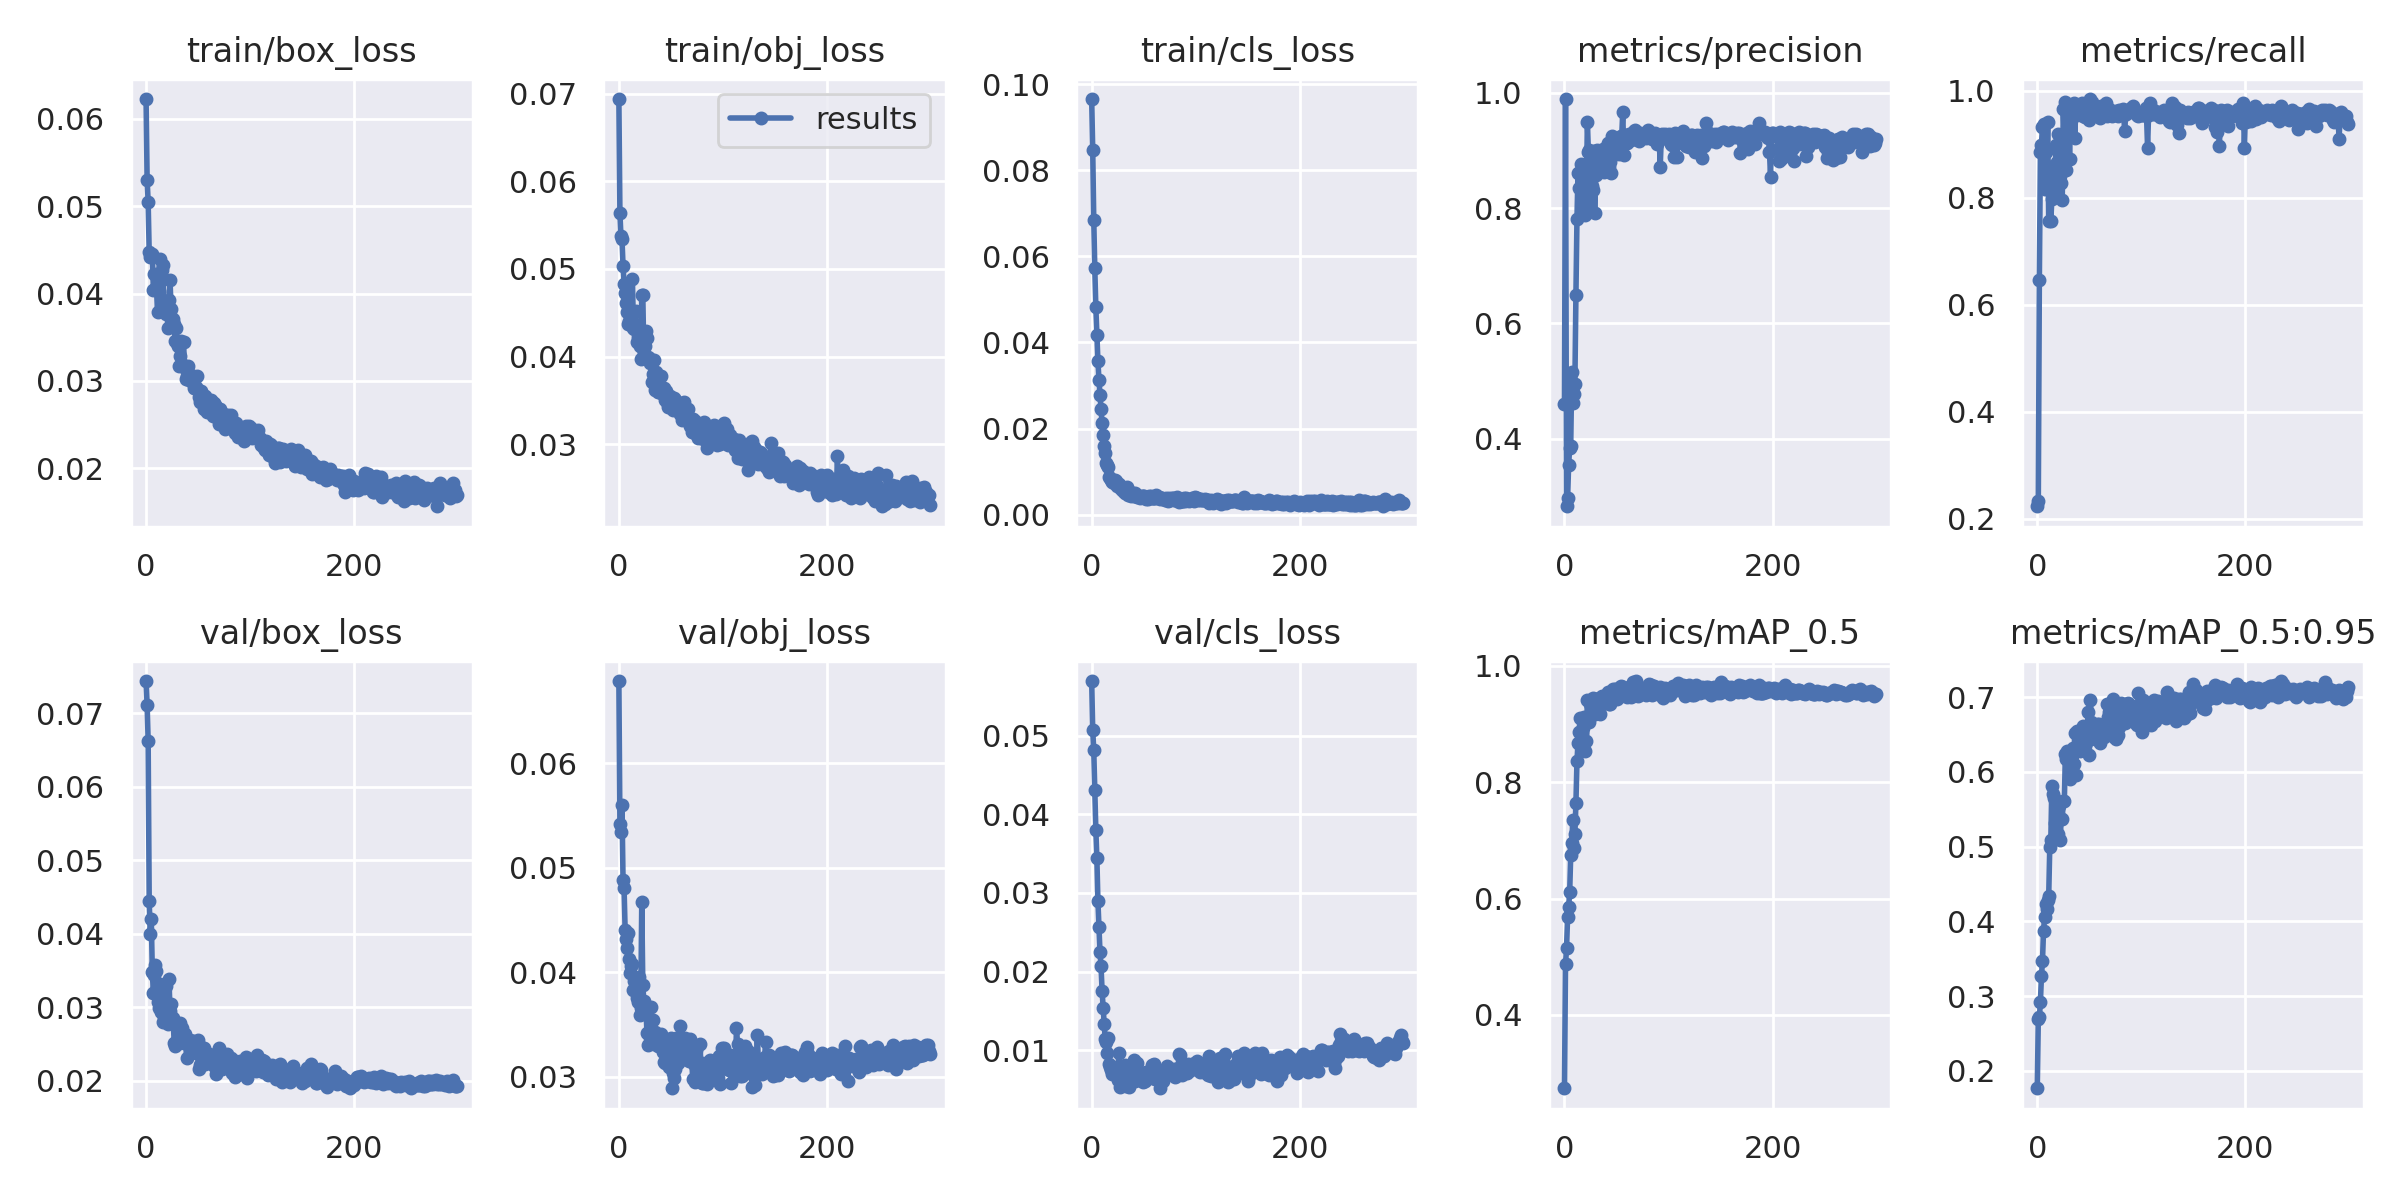

Values plotted in this chart, from the file beside it:
epoch, train/box_loss, train/obj_loss, train/cls_loss, metrics/precision, metrics/recall, metrics/mAP_0.5, metrics/mAP_0.5:0.95, val/box_loss, val/obj_loss, val/cls_loss, x/lr0, x/lr1, x/lr2
0, 0.06224, 0.06938, 0.09656, 0.4607, 0.2234, 0.274, 0.1766, 0.07435, 0.06785, 0.05695, 0.00037, 0.00037, 0.09667
1, 0.05302, 0.05639, 0.08481, 0.9892, 0.2324, 0.4868, 0.2699, 0.07113, 0.05417, 0.05074, 0.00075, 0.00075, 0.09325
2, 0.0505, 0.05371, 0.06857, 0.2825, 0.6461, 0.5155, 0.2715, 0.0662, 0.05344, 0.04814, 0.00113, 0.00113, 0.08983
3, 0.04469, 0.05339, 0.0572, 0.2963, 0.8863, 0.5683, 0.2916, 0.04449, 0.05597, 0.04311, 0.00151, 0.00151, 0.08641
4, 0.04419, 0.05036, 0.04814, 0.3541, 0.899, 0.5858, 0.3265, 0.03996, 0.0488, 0.03801, 0.001889, 0.001889, 0.08299
5, 0.04443, 0.04827, 0.04165, 0.384, 0.9334, 0.6105, 0.3465, 0.04201, 0.04804, 0.03442, 0.002269, 0.002269, 0.07957
6, 0.04457, 0.04729, 0.03568, 0.3868, 0.9378, 0.6746, 0.3874, 0.03486, 0.04408, 0.02897, 0.002648, 0.002648, 0.07615
7, 0.04039, 0.04616, 0.03136, 0.5147, 0.8162, 0.6956, 0.406, 0.03194, 0.04321, 0.0257, 0.003026, 0.003026, 0.07273
8, 0.04228, 0.04512, 0.02779, 0.4612, 0.8852, 0.7343, 0.4229, 0.03446, 0.04237, 0.02244, 0.003405, 0.003405, 0.06931
9, 0.04055, 0.04375, 0.02442, 0.4768, 0.8445, 0.686, 0.4164, 0.03575, 0.04377, 0.02065, 0.003782, 0.003782, 0.06588
10, 0.04066, 0.04409, 0.02123, 0.495, 0.9414, 0.7115, 0.4282, 0.0349, 0.04126, 0.01757, 0.00416, 0.00416, 0.06246
11, 0.03784, 0.04376, 0.0184, 0.6484, 0.7567, 0.7637, 0.4341, 0.03073, 0.03997, 0.01537, 0.004536, 0.004536, 0.05904
12, 0.04025, 0.04454, 0.01582, 0.7805, 0.8154, 0.8356, 0.4995, 0.02987, 0.04058, 0.01338, 0.004913, 0.004913, 0.05561
13, 0.0439, 0.04884, 0.01435, 0.8617, 0.7565, 0.8679, 0.5083, 0.03315, 0.04084, 0.01139, 0.005288, 0.005288, 0.05219
14, 0.04204, 0.0433, 0.01193, 0.8348, 0.7974, 0.8857, 0.5808, 0.02936, 0.03826, 0.01105, 0.005662, 0.005662, 0.04876
15, 0.04264, 0.04311, 0.01155, 0.8634, 0.8599, 0.9106, 0.5702, 0.02934, 0.03915, 0.009665, 0.006036, 0.006036, 0.04534
16, 0.04329, 0.04518, 0.01103, 0.8758, 0.8241, 0.885, 0.5646, 0.02806, 0.03848, 0.01159, 0.006409, 0.006409, 0.04191
17, 0.03886, 0.04167, 0.008802, 0.8621, 0.8049, 0.8847, 0.5317, 0.02871, 0.03752, 0.008213, 0.006781, 0.006781, 0.03848
18, 0.03796, 0.04226, 0.008423, 0.797, 0.8991, 0.8926, 0.5386, 0.03035, 0.03718, 0.007891, 0.007153, 0.007153, 0.03505
19, 0.0377, 0.04152, 0.008007, 0.8746, 0.8671, 0.9119, 0.5384, 0.0329, 0.03951, 0.007444, 0.007523, 0.007523, 0.03162
20, 0.03806, 0.04126, 0.007642, 0.7875, 0.919, 0.8538, 0.5172, 0.02903, 0.03594, 0.00698, 0.007892, 0.007892, 0.02819
21, 0.03609, 0.03969, 0.007423, 0.814, 0.8996, 0.8711, 0.5544, 0.02773, 0.03662, 0.007786, 0.008259, 0.008259, 0.02476
22, 0.03929, 0.04703, 0.007925, 0.9501, 0.8404, 0.9403, 0.5094, 0.03391, 0.04675, 0.007584, 0.008626, 0.008626, 0.02133
23, 0.0416, 0.04705, 0.007865, 0.8967, 0.8286, 0.9118, 0.5373, 0.02952, 0.03875, 0.007749, 0.008992, 0.008992, 0.01789
24, 0.03826, 0.04003, 0.006729, 0.9009, 0.7965, 0.903, 0.5369, 0.03052, 0.03725, 0.007802, 0.009356, 0.009356, 0.01446
25, 0.03675, 0.0412, 0.006967, 0.7999, 0.9668, 0.9341, 0.5615, 0.02852, 0.03607, 0.006235, 0.009719, 0.009719, 0.01102
26, 0.03709, 0.04287, 0.007034, 0.8376, 0.9055, 0.922, 0.561, 0.02853, 0.03658, 0.009627, 0.009834, 0.009834, 0.009834
27, 0.03654, 0.04213, 0.006466, 0.8315, 0.98, 0.944, 0.6241, 0.02514, 0.03417, 0.005282, 0.009834, 0.009834, 0.009834
28, 0.03459, 0.03991, 0.005954, 0.8994, 0.8531, 0.9258, 0.618, 0.02478, 0.03307, 0.005951, 0.009821, 0.009821, 0.009821
29, 0.03601, 0.03986, 0.006278, 0.7913, 0.9698, 0.9179, 0.6282, 0.02529, 0.03399, 0.007145, 0.009808, 0.009808, 0.009808
30, 0.0343, 0.0393, 0.005539, 0.8572, 0.9722, 0.9376, 0.6267, 0.02498, 0.03337, 0.007143, 0.009794, 0.009794, 0.009794
31, 0.03403, 0.03934, 0.005822, 0.9012, 0.8725, 0.9392, 0.59, 0.02572, 0.03671, 0.008024, 0.00978, 0.00978, 0.00978
32, 0.03175, 0.03713, 0.005125, 0.8935, 0.9601, 0.9423, 0.6136, 0.0269, 0.03358, 0.008141, 0.009765, 0.009765, 0.009765
33, 0.03289, 0.03805, 0.004988, 0.8984, 0.9706, 0.9446, 0.6039, 0.02782, 0.03544, 0.005463, 0.00975, 0.00975, 0.00975
34, 0.03453, 0.03963, 0.006359, 0.8726, 0.9555, 0.9172, 0.6323, 0.02587, 0.03312, 0.007001, 0.009734, 0.009734, 0.009734
35, 0.0319, 0.03625, 0.004663, 0.9, 0.9771, 0.9443, 0.6101, 0.0272, 0.03429, 0.006633, 0.009718, 0.009718, 0.009718
36, 0.03449, 0.03823, 0.005171, 0.9001, 0.9112, 0.9486, 0.6515, 0.02512, 0.03376, 0.005306, 0.009701, 0.009701, 0.009701
37, 0.03143, 0.03796, 0.005009, 0.8794, 0.9657, 0.9383, 0.5956, 0.02639, 0.03389, 0.007458, 0.009684, 0.009684, 0.009684
38, 0.03021, 0.03595, 0.0043, 0.8631, 0.9556, 0.948, 0.6544, 0.02516, 0.03292, 0.00689, 0.009666, 0.009666, 0.009666
39, 0.03058, 0.03593, 0.004687, 0.9037, 0.9595, 0.9415, 0.6524, 0.0231, 0.03296, 0.007533, 0.009648, 0.009648, 0.009648
40, 0.03168, 0.03785, 0.005044, 0.8899, 0.9566, 0.9435, 0.6327, 0.02524, 0.03409, 0.006949, 0.00963, 0.00963, 0.00963
41, 0.03007, 0.03587, 0.004349, 0.8844, 0.9644, 0.9436, 0.6278, 0.02534, 0.03357, 0.008801, 0.009611, 0.009611, 0.009611
42, 0.03042, 0.03575, 0.005014, 0.9137, 0.9628, 0.9545, 0.6398, 0.02559, 0.03236, 0.006085, 0.009592, 0.009592, 0.009592
43, 0.03069, 0.03647, 0.004382, 0.8717, 0.9771, 0.9338, 0.6399, 0.02495, 0.03141, 0.007085, 0.009572, 0.009572, 0.009572
44, 0.03017, 0.03511, 0.004094, 0.8803, 0.9534, 0.9347, 0.6614, 0.024, 0.03132, 0.008402, 0.009551, 0.009551, 0.009551
45, 0.02982, 0.03608, 0.004378, 0.8613, 0.9668, 0.9437, 0.6481, 0.02539, 0.03232, 0.00679, 0.009531, 0.009531, 0.009531
46, 0.02923, 0.03486, 0.003917, 0.9251, 0.951, 0.9524, 0.6412, 0.02404, 0.03306, 0.007147, 0.00951, 0.00951, 0.00951
47, 0.0292, 0.03424, 0.004163, 0.8926, 0.9714, 0.9598, 0.639, 0.02443, 0.03284, 0.006463, 0.009488, 0.009488, 0.009488
48, 0.02932, 0.03535, 0.00441, 0.9178, 0.9619, 0.9514, 0.6603, 0.02378, 0.03098, 0.006675, 0.009466, 0.009466, 0.009466
49, 0.03052, 0.03556, 0.004333, 0.9167, 0.962, 0.9606, 0.6806, 0.02384, 0.03099, 0.005922, 0.009443, 0.009443, 0.009443
50, 0.02896, 0.0346, 0.004359, 0.9145, 0.9455, 0.9426, 0.6229, 0.02559, 0.03367, 0.007108, 0.009421, 0.009421, 0.009421
51, 0.0282, 0.03473, 0.003916, 0.9006, 0.9849, 0.9606, 0.6967, 0.02162, 0.02891, 0.006101, 0.009397, 0.009397, 0.009397
52, 0.02756, 0.03396, 0.003669, 0.8941, 0.9687, 0.95, 0.6664, 0.02216, 0.03041, 0.007164, 0.009373, 0.009373, 0.009373
53, 0.02884, 0.03523, 0.0042, 0.8957, 0.9787, 0.964, 0.6603, 0.0225, 0.02986, 0.006612, 0.009349, 0.009349, 0.009349
54, 0.02848, 0.03504, 0.003713, 0.9254, 0.9731, 0.9649, 0.6507, 0.02412, 0.03074, 0.006687, 0.009324, 0.009324, 0.009324
55, 0.0281, 0.03498, 0.004413, 0.9242, 0.9644, 0.9496, 0.6443, 0.02447, 0.0337, 0.007222, 0.0093, 0.0093, 0.0093
56, 0.02681, 0.03394, 0.00415, 0.9672, 0.957, 0.9638, 0.6612, 0.02442, 0.03218, 0.007134, 0.009274, 0.009274, 0.009274
57, 0.02832, 0.0343, 0.004264, 0.8917, 0.9667, 0.9573, 0.6642, 0.02228, 0.03129, 0.007092, 0.009248, 0.009248, 0.009248
58, 0.02753, 0.03396, 0.003947, 0.9275, 0.9592, 0.9609, 0.6593, 0.02326, 0.03187, 0.008098, 0.009222, 0.009222, 0.009222
59, 0.0264, 0.03351, 0.003802, 0.9172, 0.9689, 0.9611, 0.6637, 0.02363, 0.03486, 0.006478, 0.009195, 0.009195, 0.009195
... 240 more rows
